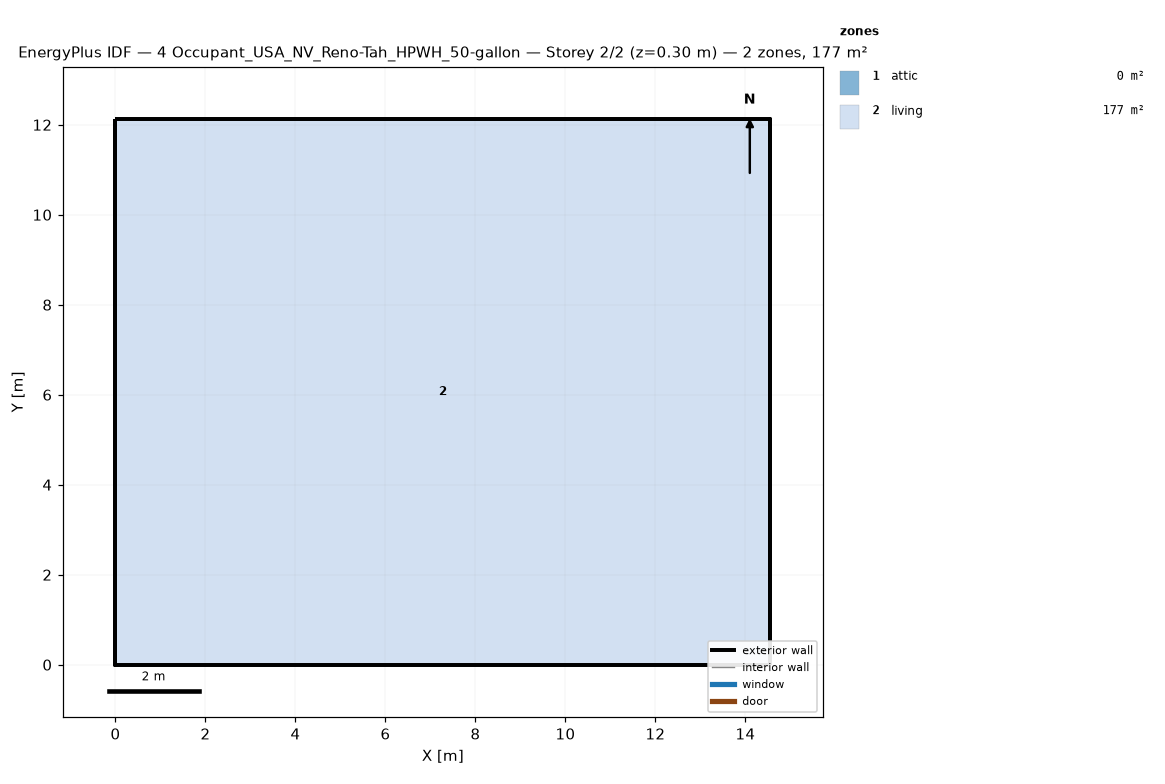
=== STOREY PLAN SPEC (per zone: floor XY polygon, exterior-wall plan segments, windows/doors) ===
zone 1: attic  (0.0 m²)
  exterior wall: (14.55, 0.00) – (14.55, 12.13) – (14.55, 6.06)  [18.2 m]
  exterior wall: (0.00, 12.13) – (0.00, 0.00) – (0.00, 6.06)  [18.2 m]
zone 2: living  (176.5 m²)
  floor: (0.00, 0.00) (0.00, 12.13) (14.55, 12.13) (14.55, 0.00)
  exterior wall: (0.00, 0.00) – (14.55, 0.00)  [14.6 m]
  exterior wall: (14.55, 0.00) – (14.55, 12.13)  [12.1 m]
  exterior wall: (14.55, 12.13) – (0.00, 12.13)  [14.6 m]
  exterior wall: (0.00, 12.13) – (0.00, 0.00)  [12.1 m]

=== DERIVED (storey summary) ===
Building: 4 Occupant_USA_NV_Reno-Tah_HPWH_50-gallon
Storey: 2 of 2  (floor level z = 0.30 m)
Storey gross floor area: 176.5 m²
Zones on this storey: 2
  - attic: floor 0.0 m²; exterior wall 36.4 m (24.5 m²); WWR 0.0%
  - living: floor 176.5 m²; exterior wall 53.4 m (146.4 m²); WWR 0.0%
Zone adjacency: (none detected)